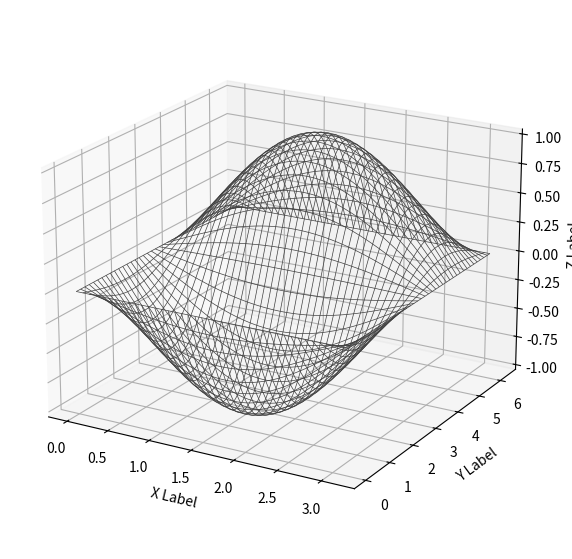

Write the Python code that produced this figure.
from mpl_toolkits.mplot3d import axes3d
import matplotlib.pyplot as plt
import numpy as np

fig = plt.figure(figsize=(7,7))
ax = fig.add_subplot(111, projection="3d")
x = np.linspace(0, 1 * np.pi, 200)
y = np.linspace(0, 2 * np.pi, 200)
x, y = np.meshgrid(x, y)
z = -np.sin(x) * np.sin(y)

ax.plot_wireframe(x, y, z, rstride=5, cstride=5, linewidth=0.5, color="0.25")
ax.view_init(20)
ax.set_xlabel("X Label")
ax.set_ylabel("Y Label")
ax.set_zlabel("Z Label")
plt.savefig("wireframe-surface.png", bbox_inches="tight", facecolor="white")